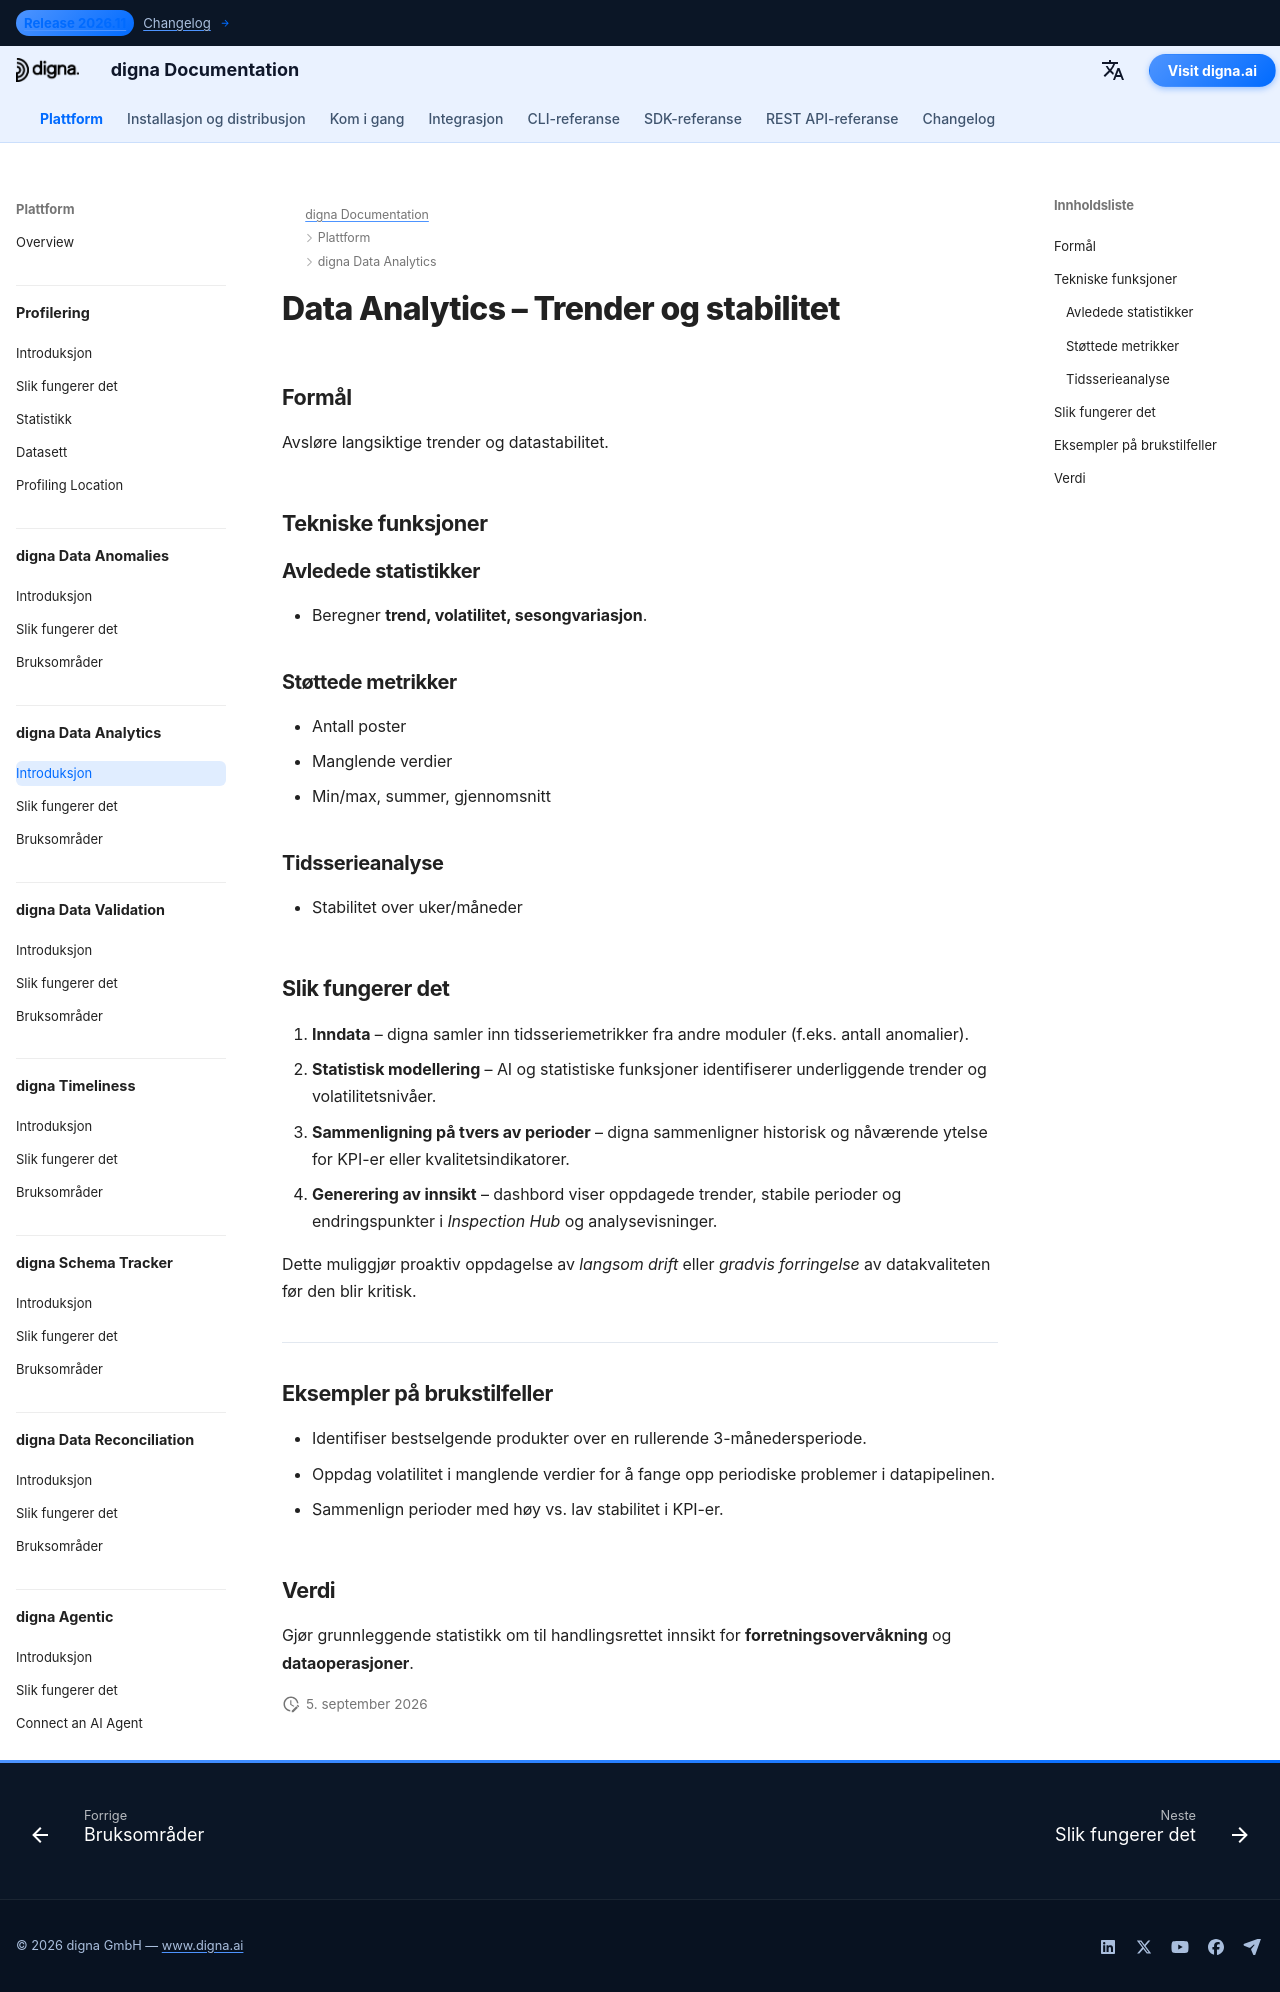

repository: dignaai/digna-docs · page: nb/platform/data_analytics/Introduction/index.html · generator: mkdocs

---
title: Data Analytics – Trender og stabilitet | digna Documentation
description: Lær hvordan digna Data Analytics avslører langsiktige trender, volatilitet og datastabilitet på tvers av KPI-er. Oppdag anomalier i manglende verdier, sammenlign perioder med stabilitet, og gjør statistikk om til handlingsrettet innsikt.
image: /assets/logo_square.png
keywords:
  - data analytics
  - data stability
  - data trends
  - volatility detection
  - data observability
  - quality of data
  - data monitoring
  - time-series analysis
  - digna data analytics
  - kpi stability
lang: nb
robots: index, follow
og_title: Data Analytics – Trender og stabilitet | digna Documentation
og_description: Lær hvordan digna Data Analytics avslører langsiktige trender, volatilitet og datastabilitet på tvers av KPI-er. Oppdag anomalier i manglende verdier, sammenlign perioder med stabilitet, og gjør statistikk om til handlingsrettet innsikt.
og_image: /assets/logo_square.png
og_type: article
twitter_card: summary_large_image
---


# Data Analytics – Trender og stabilitet

## Formål
Avsløre langsiktige trender og datastabilitet.

## Tekniske funksjoner
### Avledede statistikker
- Beregner **trend, volatilitet, sesongvariasjon**.

### Støttede metrikker
- Antall poster  
- Manglende verdier  
- Min/max, summer, gjennomsnitt  

### Tidsserieanalyse
- Stabilitet over uker/måneder

## Slik fungerer det

1. **Inndata** – digna samler inn tidsseriemetrikker fra andre moduler (f.eks. antall anomalier).  
2. **Statistisk modellering** – AI og statistiske funksjoner identifiserer underliggende trender og volatilitetsnivåer.  
3. **Sammenligning på tvers av perioder** – digna sammenligner historisk og nåværende ytelse for KPI-er eller kvalitetsindikatorer.  
4. **Generering av innsikt** – dashbord viser oppdagede trender, stabile perioder og endringspunkter i *Inspection Hub* og analysevisninger.  

Dette muliggjør proaktiv oppdagelse av *langsom drift* eller *gradvis forringelse* av datakvaliteten før den blir kritisk.

---

## Eksempler på brukstilfeller
- Identifiser bestselgende produkter over en rullerende 3-månedersperiode.  
- Oppdag volatilitet i manglende verdier for å fange opp periodiske problemer i datapipelinen.  
- Sammenlign perioder med høy vs. lav stabilitet i KPI-er.  

## Verdi
Gjør grunnleggende statistikk om til handlingsrettet innsikt for **forretningsovervåkning** og **dataoperasjoner**.
